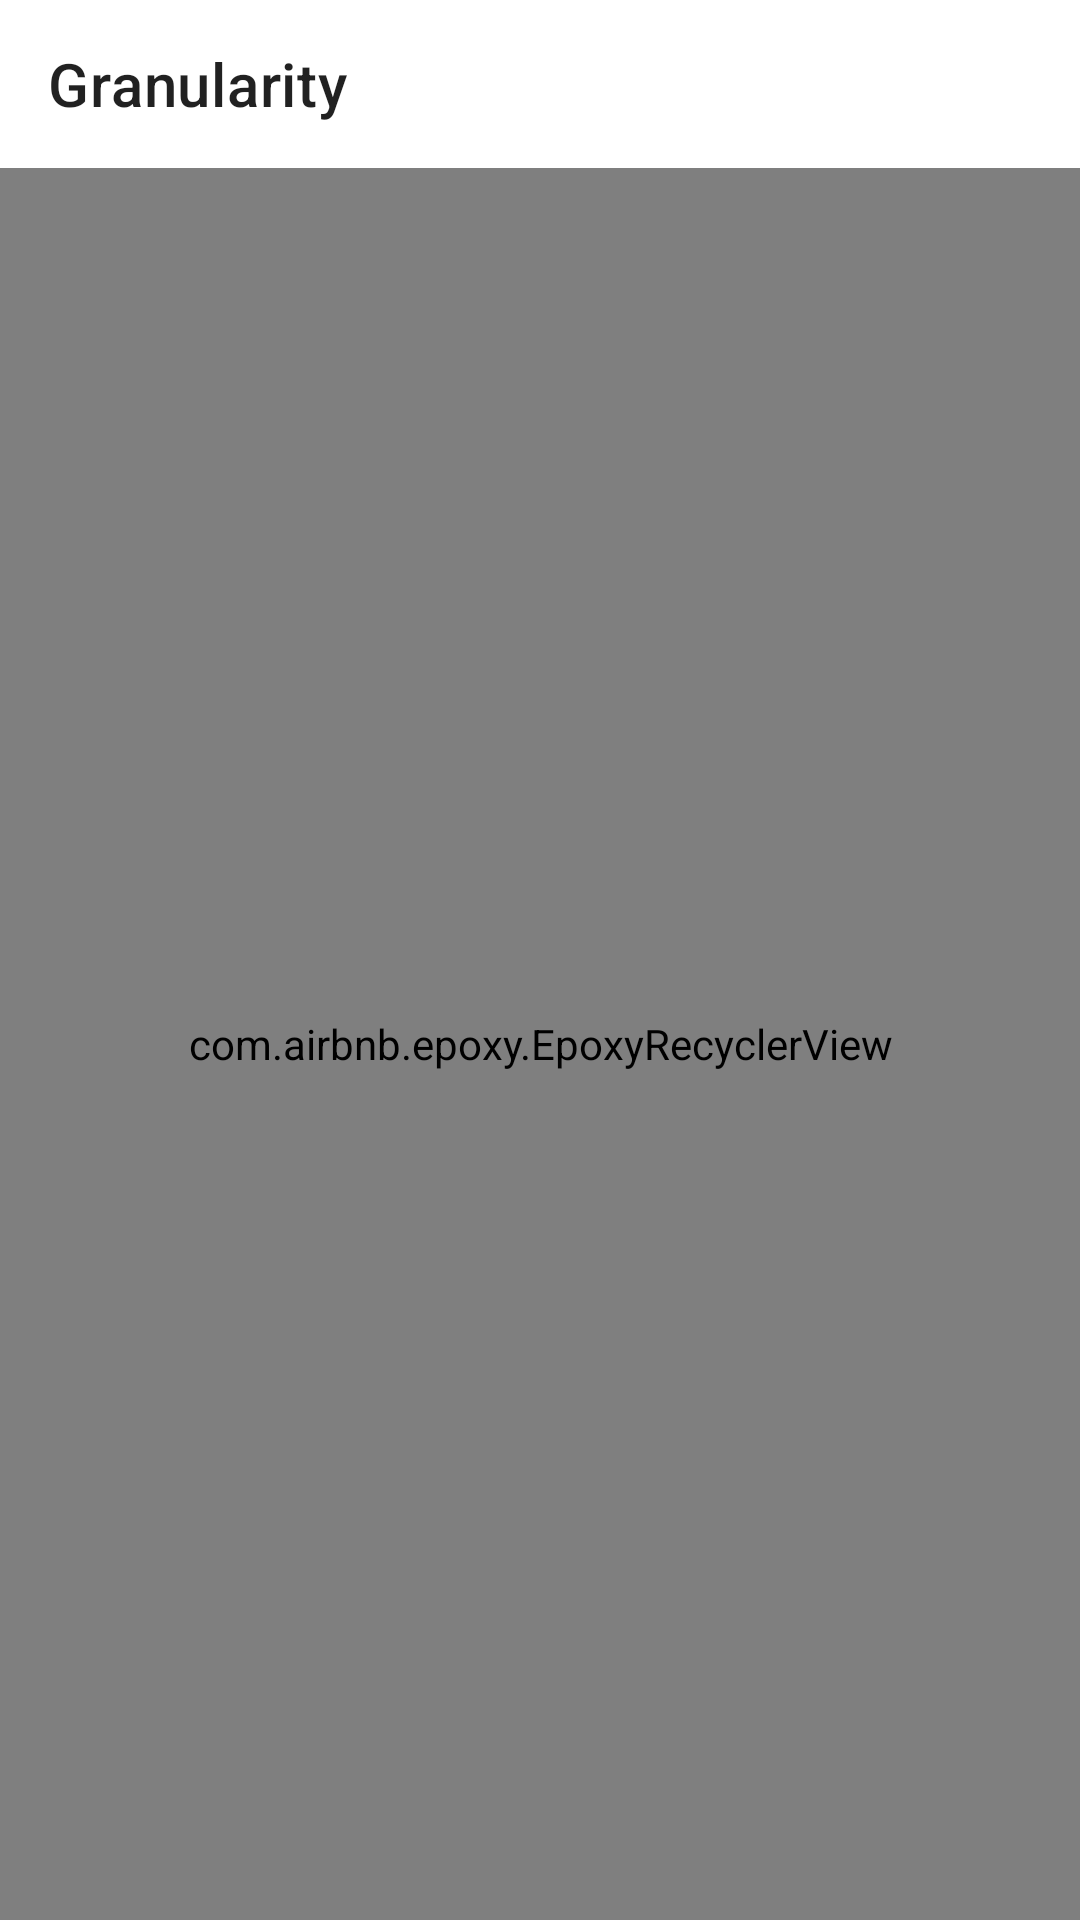

This screen was rendered from an Android layout file. Write that file and the resources it references.
<!-- AndroidManifest.xml: application theme Theme.GithubTrending -->
<!-- res/layout/fragment_granularity.xml -->
<?xml version="1.0" encoding="utf-8"?>
<layout xmlns:android="http://schemas.android.com/apk/res/android"
    xmlns:app="http://schemas.android.com/apk/res-auto">

    <data>

    </data>

    <androidx.constraintlayout.widget.ConstraintLayout
        android:layout_width="match_parent"
        android:layout_height="match_parent"
        android:background="@color/white">

        <androidx.appcompat.widget.Toolbar
            android:id="@+id/toolbar"
            android:layout_width="match_parent"
            android:layout_height="?attr/actionBarSize"
            app:layout_constraintStart_toStartOf="parent"
            app:layout_constraintTop_toTopOf="parent"
            app:navigationIcon="@drawable/ic_close"
            app:title="@string/granularity" />

        <com.airbnb.epoxy.EpoxyRecyclerView
            android:id="@+id/rv"
            android:layout_width="match_parent"
            android:layout_height="0dp"
            android:scrollbars="vertical"
            app:layout_constraintBottom_toBottomOf="parent"
            app:layout_constraintTop_toBottomOf="@id/toolbar" />

    </androidx.constraintlayout.widget.ConstraintLayout>
</layout>
<!-- resources referenced by this layout -->
<resources>
  <color name="white">#FFFFFFFF</color>
  <string name="granularity">Granularity</string>
  <style name="Theme.GithubTrending" parent="Theme.MaterialComponents.Light.NoActionBar">
          
          <item name="colorPrimary">@color/purple_500</item>
          <item name="colorPrimaryVariant">@color/purple_700</item>
          <item name="colorOnPrimary">@color/white</item>
          
          <item name="colorSecondary">?colorPrimary</item>
          <item name="colorSecondaryVariant">@color/teal_700</item>
          <item name="colorOnSecondary">@color/black</item>
          
          <item name="android:windowLightStatusBar">true</item>
          <item name="android:statusBarColor" tools:targetApi="l">@color/white</item>
          
      </style>
  <color name="purple_500">#FF6200EE</color>
  <color name="purple_700">#FF3700B3</color>
  <color name="teal_700">#FF018786</color>
  <color name="black">#FF000000</color>
</resources>
